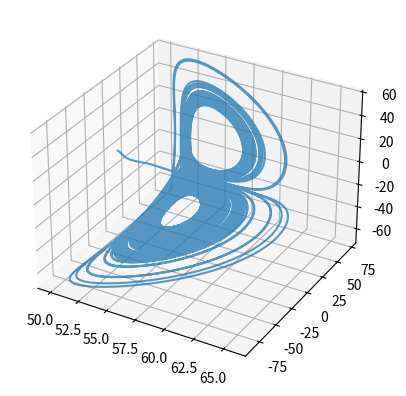

Here is the Python script that generated this plot:
#!/usr/bin/env python3
import matplotlib.pyplot as plt
import numpy as np
from scipy.integrate import odeint

def calc(X, t=0):
    x, y, z = X
    return np.array([
        3*x-y**2+z**2,
        -y-700*z+10*x*y,
        x+700*y-z-15*x*z
    ])

tspan = np.linspace(0, 10, 100000)
ys = odeint(calc, [50, 2, 2], tspan)
fig = plt.figure()
ax = plt.axes(projection='3d')
ax.plot3D(ys[:,0], ys[:,1], ys[:,2], alpha=0.75)
plt.show()
